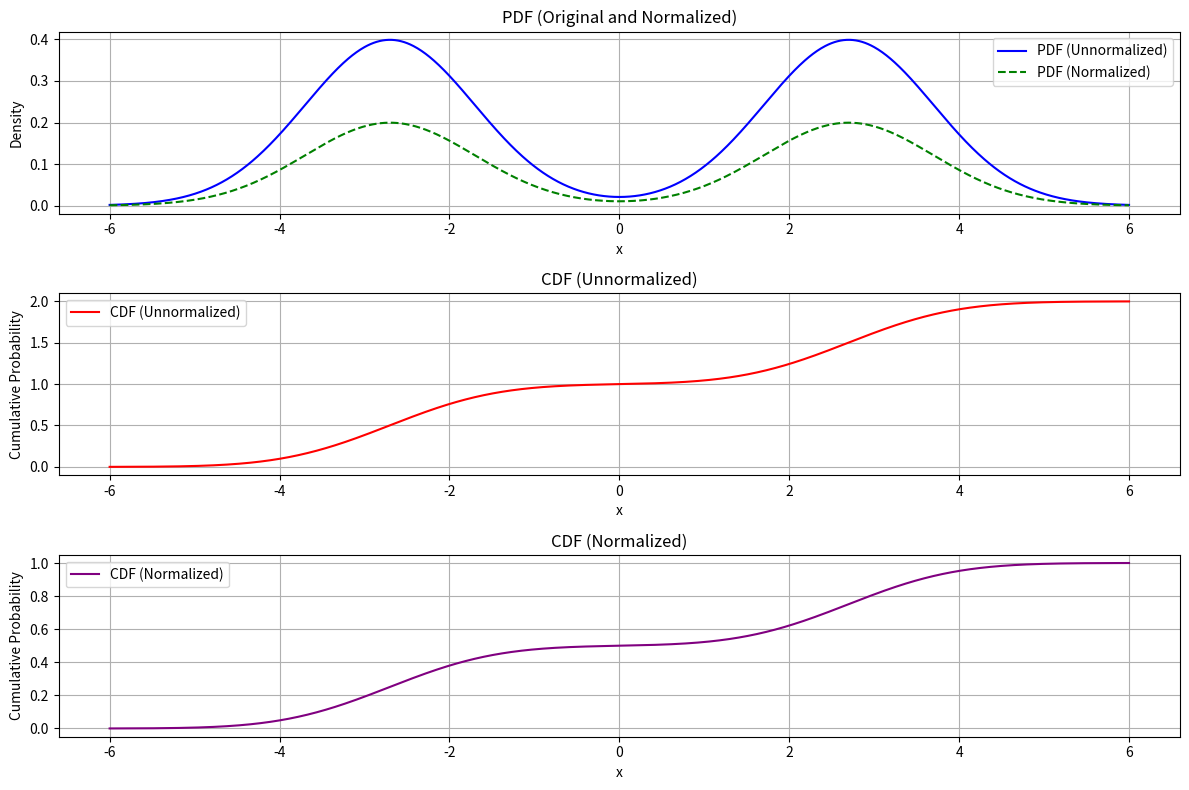

Write the Python code that produced this figure.
import numpy as np
import matplotlib.pyplot as plt

x = np.linspace(-6, 6, 1001) 
dx = x[1] - x[0]

def gaussian(x, mean, std_dev):
    return (1 / (std_dev * np.sqrt(2 * np.pi))) * np.exp(-((x - mean) ** 2) / (2 * std_dev**2))

# create 2 pdfs
pdf1 = gaussian(x, mean=-2.7, std_dev=1)
pdf2 = gaussian(x, mean=2.7, std_dev=1)

pdf = pdf1 + pdf2

# create cdf by pdf
cdf = np.cumsum(pdf) * dx

# normalized cdf and pdf
pdf_normalized = pdf / np.sum(pdf * dx)  
cdf_normalized = np.cumsum(pdf_normalized) * dx

# plot them
plt.figure(figsize=(12, 8))

plt.subplot(3, 1, 1)
plt.plot(x, pdf, label="PDF (Unnormalized)", color='blue')
plt.plot(x, pdf_normalized, label="PDF (Normalized)", color='green', linestyle='dashed')
plt.title("PDF (Original and Normalized)")
plt.xlabel("x")
plt.ylabel("Density")
plt.legend()
plt.grid(True)

plt.subplot(3, 1, 2)
plt.plot(x, cdf, label="CDF (Unnormalized)", color='red')
plt.title("CDF (Unnormalized)")
plt.xlabel("x")
plt.ylabel("Cumulative Probability")
plt.legend()
plt.grid(True)

plt.subplot(3, 1, 3)
plt.plot(x, cdf_normalized, label="CDF (Normalized)", color='purple')
plt.title("CDF (Normalized)")
plt.xlabel("x")
plt.ylabel("Cumulative Probability")
plt.legend()
plt.grid(True)

plt.tight_layout()
plt.show()

print("Unnormalized CDF:")
print(f"Final value of unnormalized CDF: {cdf[-1]:.4f}")

print("\nNormalized CDF:")
print(f"Final value of normalized CDF: {cdf_normalized[-1]:.4f}")